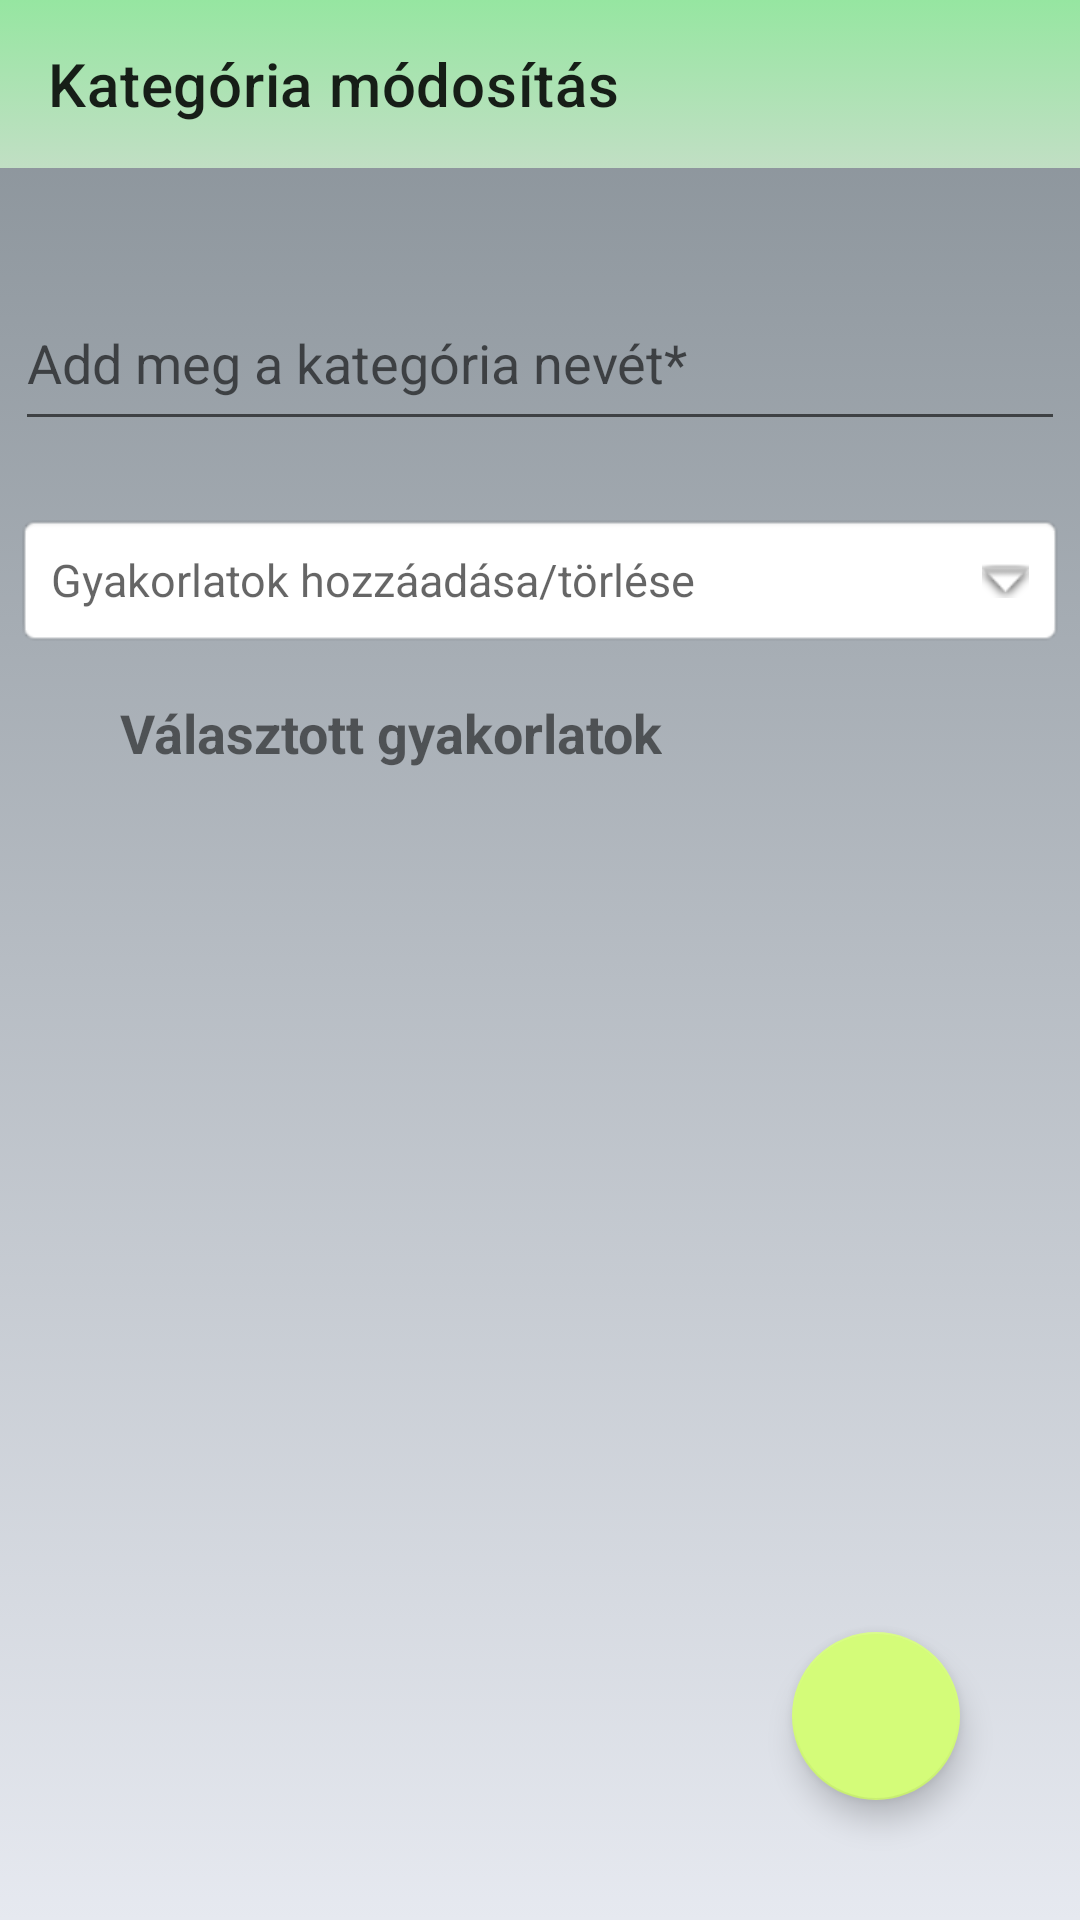

This screen was rendered from an Android layout file. Write that file and the resources it references.
<!-- AndroidManifest.xml: application theme Theme.EdzestervSeged -->
<!-- res/layout/activity_update_category.xml -->
<?xml version="1.0" encoding="utf-8"?>
<androidx.constraintlayout.widget.ConstraintLayout xmlns:android="http://schemas.android.com/apk/res/android"
    xmlns:app="http://schemas.android.com/apk/res-auto"
    xmlns:tools="http://schemas.android.com/tools"
    android:layout_width="match_parent"
    android:layout_height="match_parent"
    tools:context="UpdateActivities.UpdateCategory"
    android:background="@drawable/my_background">

    <androidx.appcompat.widget.Toolbar
        android:id="@+id/tBarX_editCategory"
        android:layout_width="match_parent"
        android:layout_height="wrap_content"
        android:background="@drawable/my_toolbar_color"
        android:minHeight="?attr/actionBarSize"
        android:theme="?attr/actionBarTheme"
        app:layout_constraintEnd_toEndOf="parent"
        app:layout_constraintStart_toStartOf="parent"
        app:layout_constraintTop_toTopOf="parent"
        app:title="Kategória módosítás" />

    <EditText
        android:id="@+id/categoryName_edit"
        android:layout_width="350dp"
        android:layout_height="55dp"
        android:layout_marginTop="36dp"
        android:maxLength="15"
        android:ems="10"
        android:hint="@string/give_category_name"
        android:importantForAutofill="no"
        android:inputType="textPersonName"
        app:layout_constraintEnd_toEndOf="parent"
        app:layout_constraintStart_toStartOf="parent"
        app:layout_constraintTop_toBottomOf="@+id/tBarX_editCategory" />

    <com.google.android.material.floatingactionbutton.FloatingActionButton
        android:id="@+id/editCategory"
        android:layout_width="wrap_content"
        android:layout_height="wrap_content"
        android:layout_marginEnd="40dp"
        android:layout_marginBottom="40dp"
        android:clickable="true"
        android:contentDescription="@string/save_btn"
        android:focusable="true"
        android:onClick="doEditCategory"
        app:layout_constraintBottom_toBottomOf="parent"
        app:layout_constraintEnd_toEndOf="parent"
        app:srcCompat="@drawable/save_icon" />

    <TextView
        android:id="@+id/place_spinner_category_update"
        android:layout_width="350dp"
        android:layout_height="45dp"
        android:layout_centerInParent="true"
        android:layout_marginTop="24dp"
        android:background="@android:drawable/editbox_background"
        android:drawablePadding="16dp"
        android:onClick="searchExercisesInCategoryUpdate"
        android:hint="@string/select_exercises_category"
        android:padding="12dp"
        android:shadowColor="@color/black"
        android:textColor="#000"

        android:textSize="15sp"
        app:drawableEndCompat="@android:drawable/arrow_down_float"
        app:layout_constraintEnd_toEndOf="parent"
        app:layout_constraintHorizontal_bias="0.491"
        app:layout_constraintStart_toStartOf="parent"
        app:layout_constraintTop_toBottomOf="@+id/categoryName_edit" />

    <ListView
        android:id="@+id/tool_lview_update_place"
        android:layout_width="339dp"
        android:layout_height="447dp"
        android:layout_marginStart="38dp"
        android:layout_marginTop="40dp"
        android:layout_marginEnd="31dp"
        app:layout_constraintEnd_toEndOf="parent"
        app:layout_constraintHorizontal_bias="0.1"
        app:layout_constraintStart_toStartOf="parent"
        app:layout_constraintTop_toBottomOf="@+id/place_spinner_category_update" />

    <TextView
        android:id="@+id/chosen_exercises_category_upgade"
        android:layout_width="wrap_content"
        android:layout_height="wrap_content"
        android:layout_marginStart="40dp"
        android:layout_marginTop="16dp"
        android:text="@string/selected_exercises"
        android:textSize="18sp"
        android:textStyle="bold"
        app:layout_constraintStart_toStartOf="parent"
        app:layout_constraintTop_toBottomOf="@+id/place_spinner_category_update" />



</androidx.constraintlayout.widget.ConstraintLayout>
<!-- resources referenced by this layout -->
<resources>
  <color name="black">#FF000000</color>
  <!-- drawable my_background (drawable) -->
  <?xml version="1.0" encoding="utf-8"?>
  <selector xmlns:android="http://schemas.android.com/apk/res/android">
      <item>
          <shape>
              <gradient
                  android:angle="90"
                  android:startColor="#e6e9f0"
                  android:endColor="#868f96"
                  android:type="linear"/>
          </shape>
      </item>
  </selector>
  <!-- drawable my_toolbar_color (drawable) -->
  <?xml version="1.0" encoding="utf-8"?>
  <selector xmlns:android="http://schemas.android.com/apk/res/android">
      <item>
          <shape>
              <gradient
                  android:angle="90"
                  android:startColor="#c1dfc4"
                  android:endColor="#96e6a1"
                  android:type="linear"/>
          </shape>
      </item>
  </selector>
  <string name="give_category_name">Add meg a kategória nevét*</string>
  <string name="save_btn">Mentés</string>
  <string name="select_exercises_category">Gyakorlatok hozzáadása/törlése</string>
  <string name="selected_exercises">Választott gyakorlatok</string>
  <style name="Theme.EdzestervSeged" parent="Theme.MaterialComponents.DayNight.NoActionBar">
          
          <item name="colorPrimary">@color/purple_500</item>
          <item name="colorPrimaryVariant">@color/purple_700</item>
          <item name="colorOnPrimary">@color/white</item>
          
          <item name="colorSecondary">@color/teal_200</item>
          <item name="colorSecondaryVariant">@color/teal_700</item>
          <item name="colorOnSecondary">@color/black</item>
          
          <item name="android:statusBarColor" tools:targetApi="l">?attr/colorPrimaryVariant</item>
          
      </style>
  <color name="purple_500">#16a085</color>
  <color name="purple_700">#f9f586</color>
  <color name="white">#FFFFFFFF</color>
  <color name="teal_200">#d4fc79</color>
  <color name="teal_700">#d4fc79</color>
</resources>
